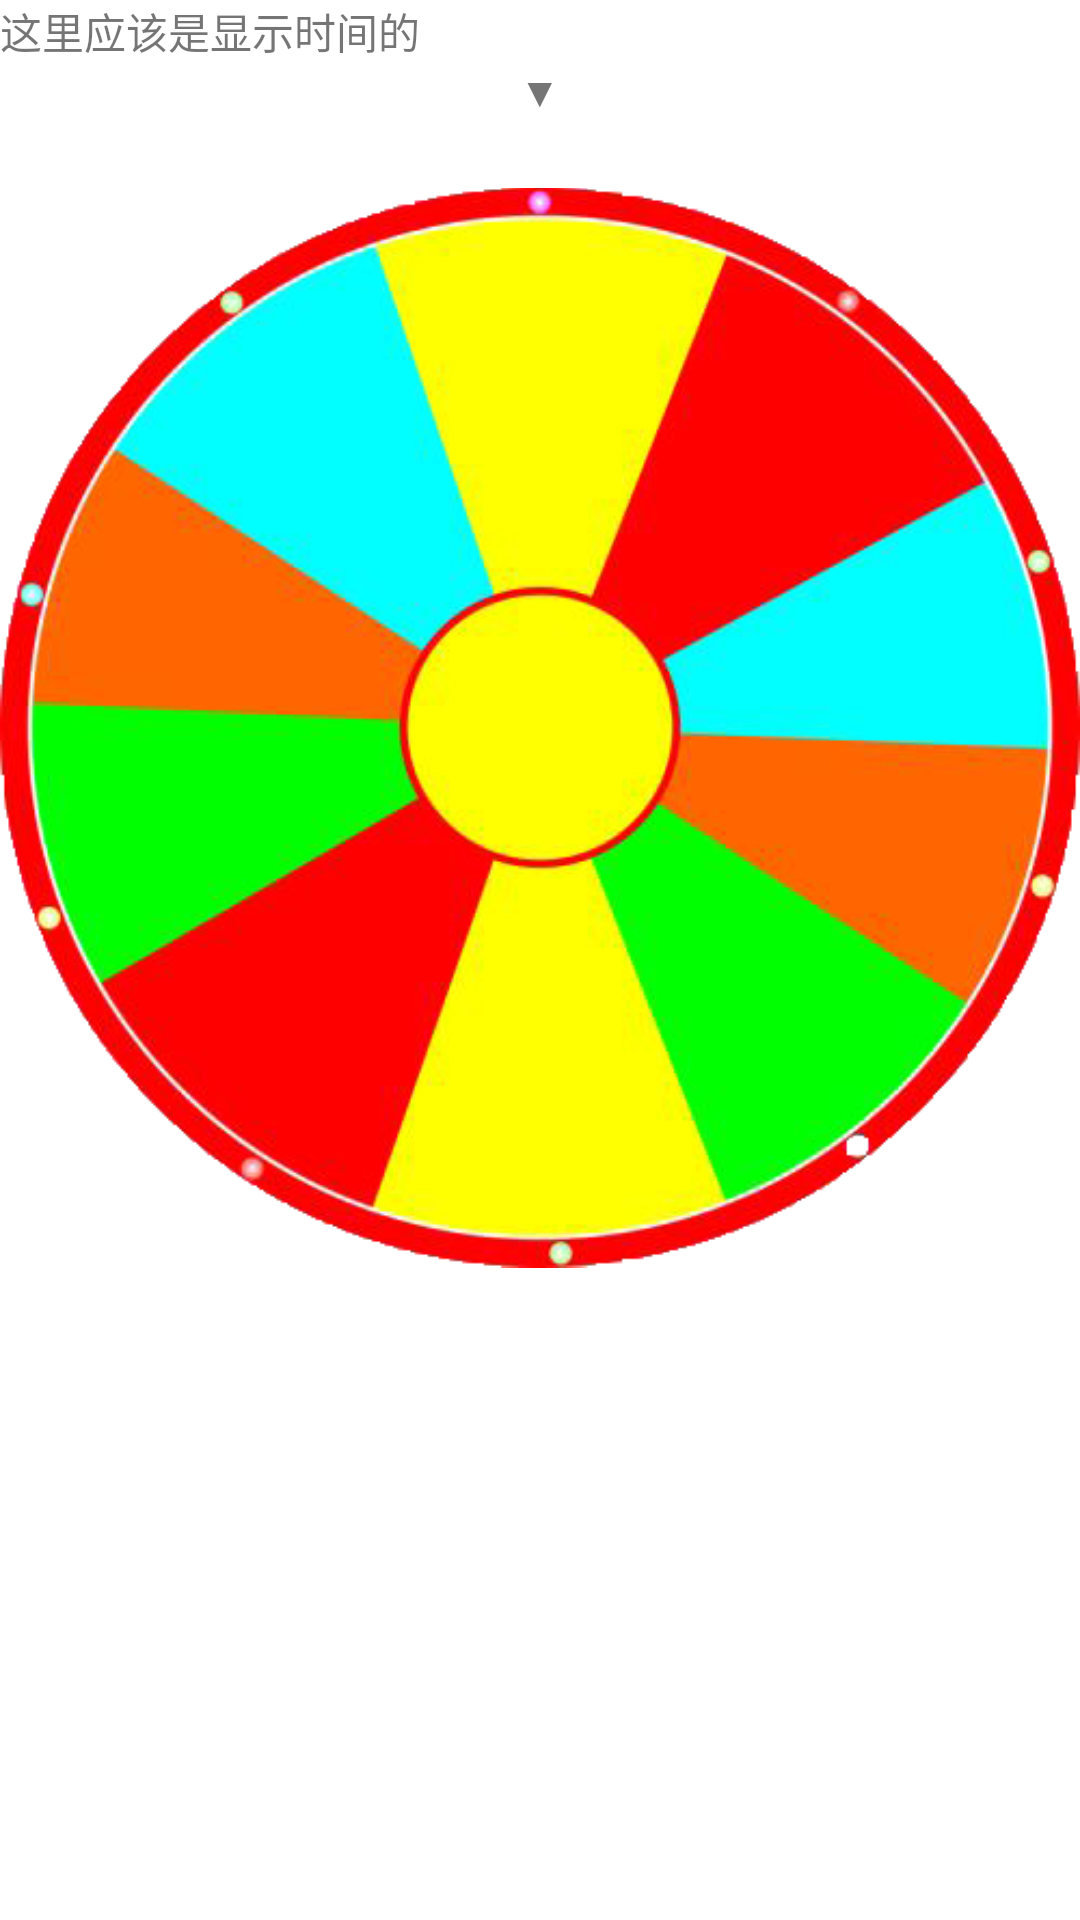

Here is an Android app screen rendered from its layout file. Give the layout XML and the strings, colors and styles it references.
<!-- AndroidManifest.xml: application theme Theme.JoTang -->
<!-- res/layout/fragment_2.xml -->
<?xml version="1.0" encoding="utf-8"?>
<LinearLayout xmlns:android="http://schemas.android.com/apk/res/android"
    xmlns:app="http://schemas.android.com/apk/res-auto"
    xmlns:tools="http://schemas.android.com/tools"
    android:orientation="vertical"
    android:layout_width="match_parent"
    android:layout_height="match_parent"
    tools:context=".Fragment2">


    <TextView
        android:id="@+id/textView"
        android:layout_width="wrap_content"
        android:layout_height="wrap_content"
        android:text="@string/textview" />

    <TextView
        android:id="@+id/textView2"
        android:layout_width="match_parent"
        android:layout_height="wrap_content"
        android:gravity="center"
        android:text="▼" />

    <ImageView
        android:id="@+id/imageView2"
        android:layout_width="match_parent"
        android:layout_height="405dp"
        android:clickable="true"
        android:src="@drawable/img" />
</LinearLayout>
<!-- resources referenced by this layout -->
<resources>
  <!-- drawable img: png bitmap (drawable-xxhdpi, 146443 bytes) -->
  <string name="textview">这里应该是显示时间的</string>
  <style name="Theme.JoTang" parent="Theme.MaterialComponents.DayNight.DarkActionBar">
          
          <item name="colorPrimary">@color/purple_500</item>
          <item name="colorPrimaryVariant">@color/purple_700</item>
          <item name="colorOnPrimary">@color/white</item>
          
          <item name="colorSecondary">@color/teal_200</item>
          <item name="colorSecondaryVariant">@color/teal_700</item>
          <item name="colorOnSecondary">@color/black</item>
          
          <item name="android:statusBarColor" tools:targetApi="l">?attr/colorPrimaryVariant</item>
          
      </style>
  <!-- not gathered from this repository: default colours our renderer supplied (Android Studio template values) -->
  <color name="purple_500">#FF6200EE</color>
  <color name="purple_700">#FF3700B3</color>
  <color name="teal_200">#FF03DAC5</color>
  <color name="teal_700">#FF018786</color>
  <color name="black">#FF000000</color>
  <color name="white">#FFFFFFFF</color>
</resources>
